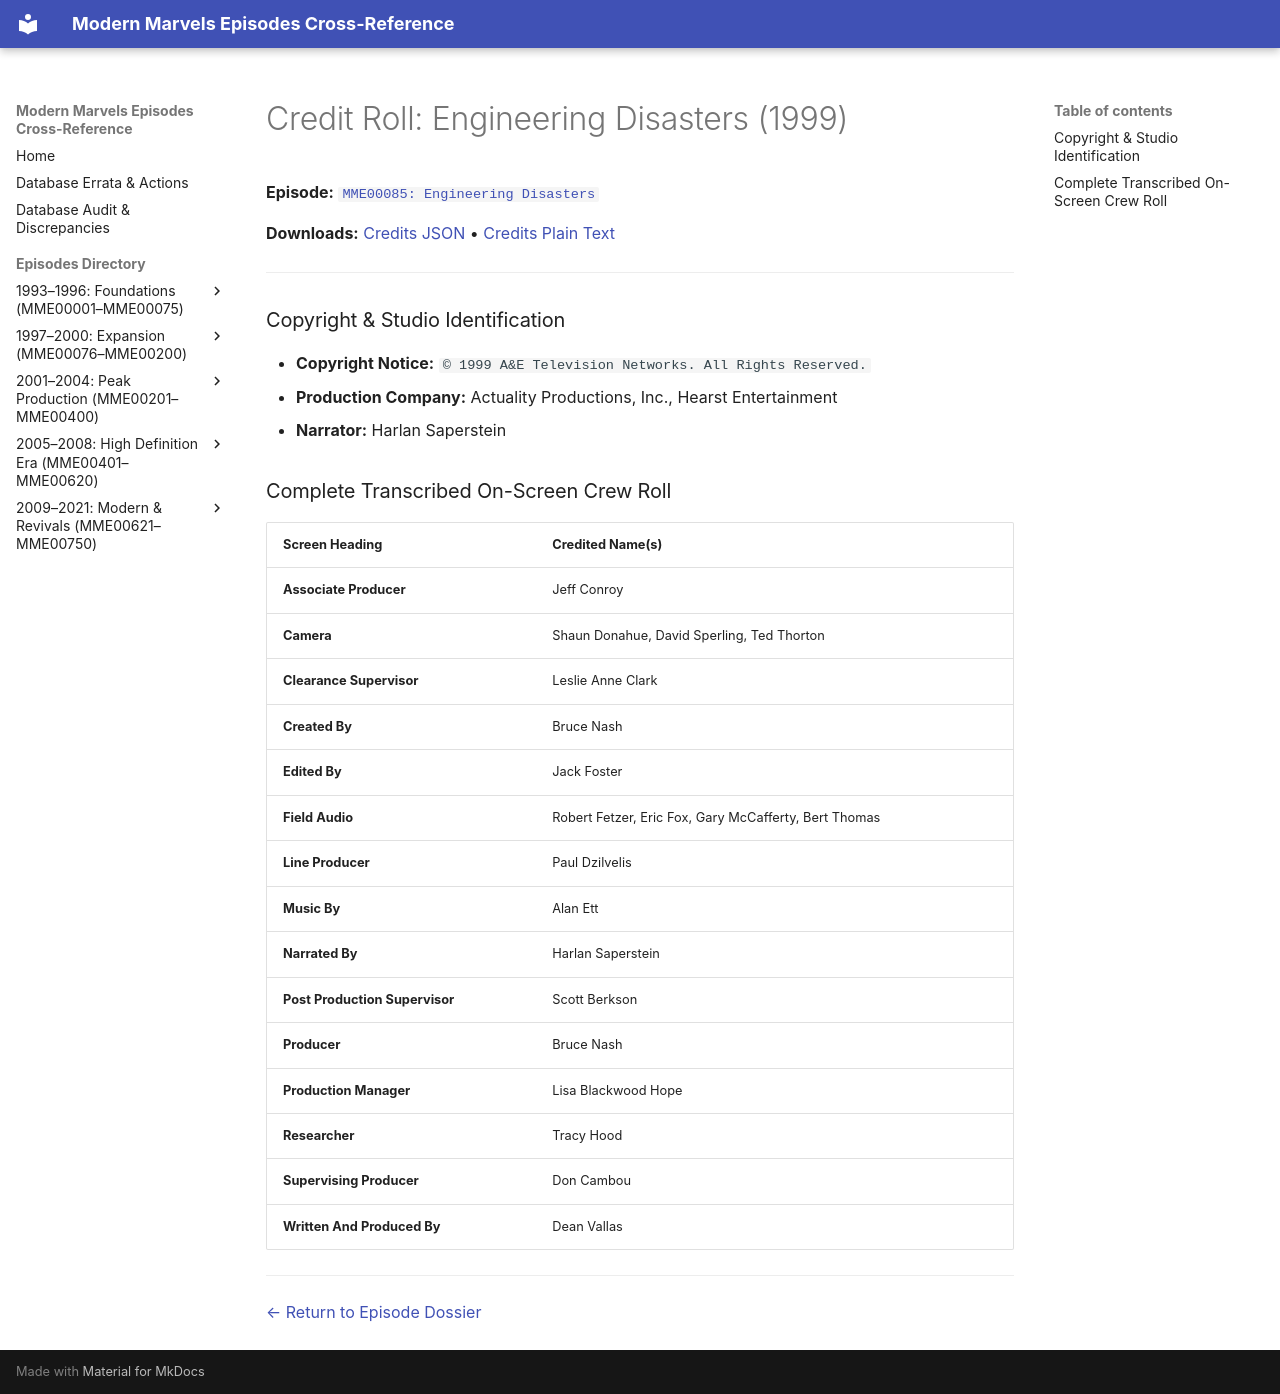

repository: ModernMarvelsFan/ModernMarvels · page: credits/MME00085-credits/index.html · generator: mkdocs

# Credit Roll: Engineering Disasters (1999)
**Episode:** [`MME00085: Engineering Disasters`](../episodes/MME00085.md)

**Downloads:** [Credits JSON](json/MME00085-credits.json) • [Credits Plain Text](txt/MME00085-credits.txt)

---

### Copyright & Studio Identification
* **Copyright Notice:** `© 1999 A&E Television Networks. All Rights Reserved.`
* **Production Company:** Actuality Productions, Inc., Hearst Entertainment
* **Narrator:** Harlan Saperstein

### Complete Transcribed On-Screen Crew Roll

| Screen Heading | Credited Name(s) |
| :--- | :--- |
| **Associate Producer** | Jeff Conroy |
| **Camera** | Shaun Donahue, David Sperling, Ted Thorton |
| **Clearance Supervisor** | Leslie Anne Clark |
| **Created By** | Bruce Nash |
| **Edited By** | Jack Foster |
| **Field Audio** | Robert Fetzer, Eric Fox, Gary McCafferty, Bert Thomas |
| **Line Producer** | Paul Dzilvelis |
| **Music By** | Alan Ett |
| **Narrated By** | Harlan Saperstein |
| **Post Production Supervisor** | Scott Berkson |
| **Producer** | Bruce Nash |
| **Production Manager** | Lisa Blackwood Hope |
| **Researcher** | Tracy Hood |
| **Supervising Producer** | Don Cambou |
| **Written And Produced By** | Dean Vallas |

---
[← Return to Episode Dossier](../episodes/MME00085.md)
